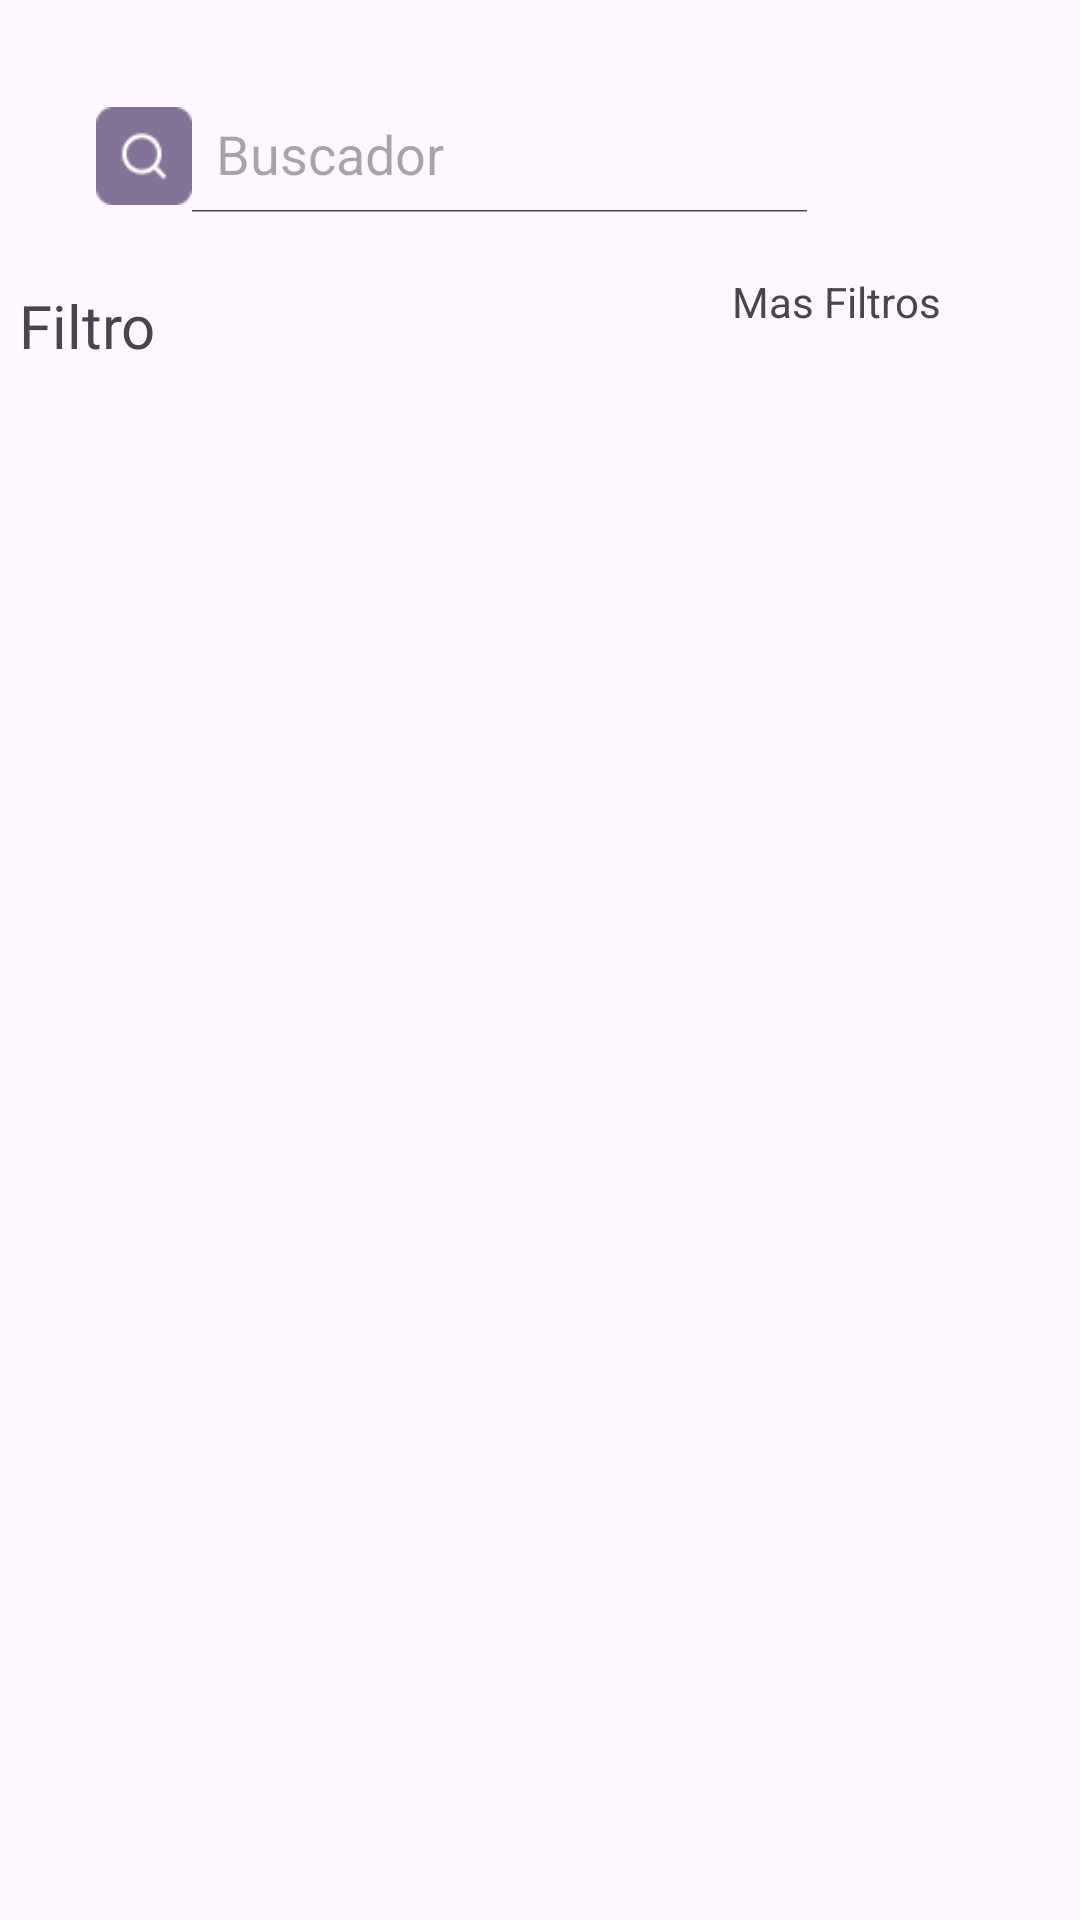

Write the Android layout XML for this screen, with the resource values it uses.
<!-- AndroidManifest.xml: application theme Theme.PuppyAppParcial -->
<!-- res/layout/fragment_home.xml -->
<?xml version="1.0" encoding="utf-8"?>
<androidx.constraintlayout.widget.ConstraintLayout xmlns:android="http://schemas.android.com/apk/res/android"
    xmlns:app="http://schemas.android.com/apk/res-auto"
    xmlns:tools="http://schemas.android.com/tools"
    android:id="@+id/lay_mascotas_list"
    android:layout_width="match_parent"
    android:layout_height="match_parent"
    tools:context=".fragments.Home" >

    <androidx.constraintlayout.widget.ConstraintLayout
        android:id="@+id/linearLayout2"
        android:layout_width="411dp"
        android:layout_height="126dp"
        android:layout_marginStart="2dp"
        android:layout_marginTop="4dp"
        app:layout_constraintEnd_toEndOf="parent"
        app:layout_constraintHorizontal_bias="1.0"
        app:layout_constraintStart_toStartOf="parent"
        app:layout_constraintTop_toTopOf="parent">

        <androidx.appcompat.widget.SearchView
            android:id="@+id/search_bar"
            android:layout_width="271dp"
            android:layout_height="48dp"
            android:background="@drawable/radius_form"
            android:backgroundTint="#F6F6F6"
            android:fontFamily="@font/poppins_regular"
            android:inputType="text"
            android:paddingLeft="10dp"
            android:paddingTop="10dp"
            android:singleLine="true"
            android:textColor="@color/black"
            android:textColorHint="#C9C8C8"
            app:defaultQueryHint="@string/Buscador"
            app:iconifiedByDefault="false"
            app:layout_constraintBottom_toBottomOf="parent"
            app:layout_constraintEnd_toEndOf="parent"
            app:layout_constraintHorizontal_bias="0.405"
            app:layout_constraintStart_toStartOf="parent"
            app:layout_constraintTop_toTopOf="parent"
            app:layout_constraintVertical_bias="0.245"
            app:searchIcon="@drawable/search_icon" />
















        <TextView
            android:id="@+id/TitleModoOscuro"
            android:layout_width="wrap_content"
            android:layout_height="wrap_content"
            android:layout_marginBottom="8dp"
            android:fontFamily="@font/poppins_bold"
            android:text="Filtro"
            android:textSize="20sp"
            app:layout_constraintBottom_toBottomOf="parent"
            app:layout_constraintEnd_toEndOf="parent"
            app:layout_constraintHorizontal_bias="0.156"
            app:layout_constraintStart_toStartOf="parent" />

        <TextView
            android:id="@+id/filter"
            android:layout_width="70dp"
            android:layout_height="23dp"
            android:layout_marginStart="192dp"
            android:layout_marginBottom="16dp"
            android:clickable="true"
            android:focusable="true"
            android:minHeight="48dp"
            android:text="Mas Filtros"
            app:layout_constraintBottom_toBottomOf="parent"
            app:layout_constraintStart_toEndOf="@+id/TitleModoOscuro" />

    </androidx.constraintlayout.widget.ConstraintLayout>

    <androidx.recyclerview.widget.RecyclerView
        android:id="@+id/rec_home"
        android:layout_width="0dp"
        android:layout_height="0dp"
        app:layout_constraintBottom_toBottomOf="parent"
        app:layout_constraintEnd_toEndOf="parent"
        app:layout_constraintHorizontal_bias="0.0"
        app:layout_constraintStart_toStartOf="parent"
        app:layout_constraintTop_toBottomOf="@+id/linearLayout2" />
    
</androidx.constraintlayout.widget.ConstraintLayout>
<!-- resources referenced by this layout -->
<resources>
  <!-- drawable search_icon: png bitmap (drawable, 967 bytes) -->
  <string name="Buscador">Buscador</string>
  <style name="Theme.PuppyAppParcial" parent="Base.Theme.PuppyAppParcial" />
  <style name="Base.Theme.PuppyAppParcial" parent="Theme.Material3.DayNight.NoActionBar">
          
          
      </style>
  <!-- not gathered from this repository: default colours our renderer supplied (Android Studio template values) -->
  <color name="black">#FF000000</color>
</resources>
